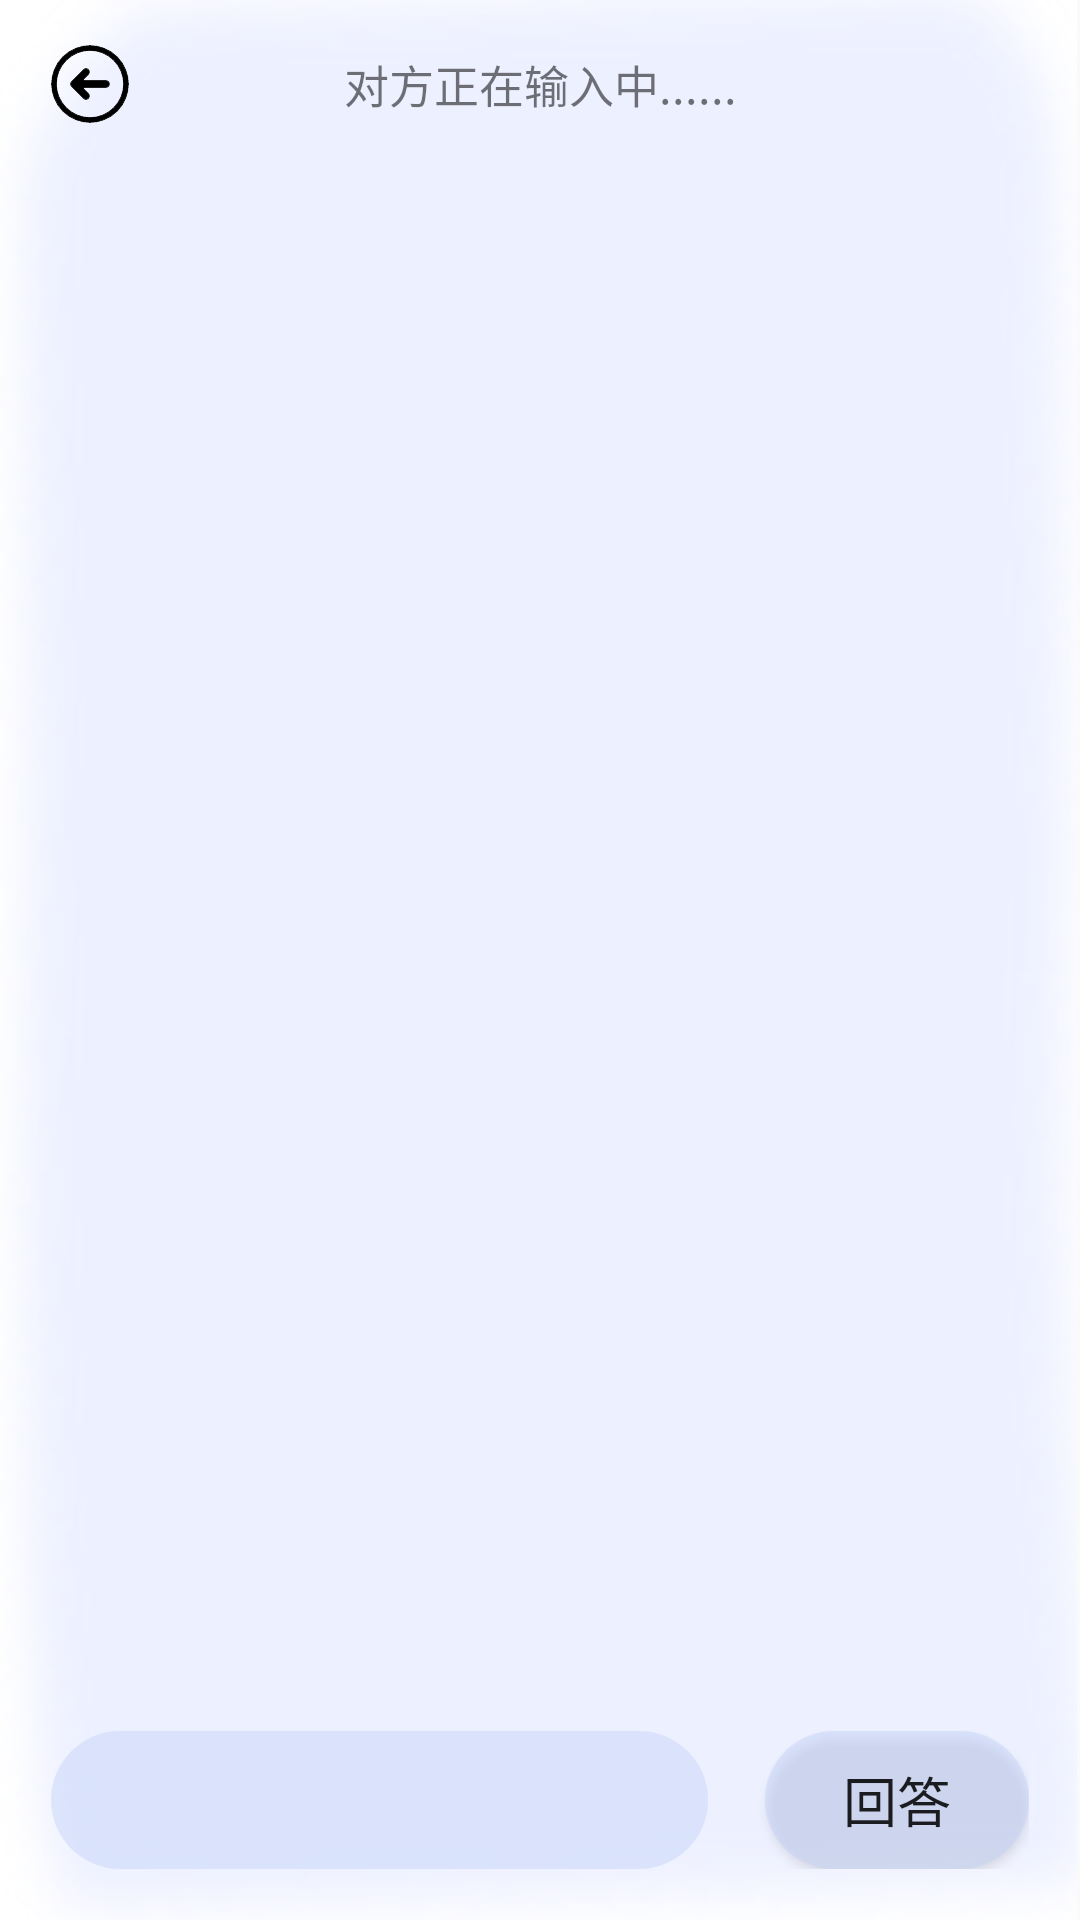

The Android layout XML behind this screen, and the referenced resources:
<!-- AndroidManifest.xml: application theme Theme.PoemAPP -->
<!-- res/layout/activity_dialog.xml -->
<?xml version="1.0" encoding="utf-8"?>
<androidx.constraintlayout.widget.ConstraintLayout xmlns:android="http://schemas.android.com/apk/res/android"
    xmlns:app="http://schemas.android.com/apk/res-auto"
    xmlns:tools="http://schemas.android.com/tools"
    android:layout_width="match_parent"
    android:layout_height="match_parent"
    tools:context=".DialogActivity"
    android:background="@drawable/bg_dialog"
    android:paddingHorizontal="17dp"
    android:paddingBottom="17dp"
    >

    <androidx.constraintlayout.widget.ConstraintLayout
        android:id="@+id/constraintLayout"
        android:layout_width="match_parent"
        android:layout_height="wrap_content"

        android:paddingVertical="15dp"
        app:layout_constraintEnd_toEndOf="parent"
        app:layout_constraintStart_toStartOf="parent"
        app:layout_constraintTop_toTopOf="parent">

        <ImageView
            android:id="@+id/imageView2"
            android:layout_width="wrap_content"
            android:layout_height="wrap_content"
            android:src="@drawable/back"
            app:layout_constraintBottom_toBottomOf="parent"
            app:layout_constraintStart_toStartOf="parent"
            app:layout_constraintTop_toTopOf="parent" />

        <TextView
            android:layout_width="wrap_content"
            android:layout_height="wrap_content"
            android:text="对方正在输入中......"
            android:textSize="15sp"
            app:layout_constraintBottom_toBottomOf="parent"
            app:layout_constraintEnd_toEndOf="parent"
            app:layout_constraintStart_toStartOf="parent"
            app:layout_constraintTop_toTopOf="parent" />
    </androidx.constraintlayout.widget.ConstraintLayout>

    <androidx.recyclerview.widget.RecyclerView
        android:layout_width="match_parent"
        android:layout_height="0dp"
        app:layout_constraintBottom_toTopOf="@+id/button2"
        app:layout_constraintEnd_toEndOf="parent"
        app:layout_constraintStart_toStartOf="parent"
        app:layout_constraintTop_toBottomOf="@+id/constraintLayout" />

    <Button
        android:id="@+id/button2"
        android:layout_width="wrap_content"
        android:layout_height="@dimen/edit_height"
        android:background="@drawable/bg_dialog_btn"
        android:text="回答"
        android:textSize="18sp"
        app:layout_constraintBottom_toBottomOf="parent"
        app:layout_constraintEnd_toEndOf="parent" />

    <EditText
        android:id="@+id/editText"
        android:layout_width="0dp"
        android:layout_height="@dimen/edit_height"
        android:layout_marginEnd="19dp"
        android:background="@drawable/bg_dialog_btn"

        app:layout_constraintBottom_toBottomOf="parent"
        app:layout_constraintEnd_toStartOf="@+id/button2"
        app:layout_constraintStart_toStartOf="parent" />



</androidx.constraintlayout.widget.ConstraintLayout>
<!-- resources referenced by this layout -->
<resources>
  <dimen name="edit_height">46dp</dimen>
  <!-- drawable back: png bitmap (drawable-xxhdpi, 3157 bytes) -->
  <!-- drawable bg_dialog: png bitmap (drawable-xxhdpi, 69624 bytes) -->
  <!-- drawable bg_dialog_btn (drawable) -->
  <?xml version="1.0" encoding="utf-8"?>
  <shape xmlns:android="http://schemas.android.com/apk/res/android">
      <corners android:radius="@dimen/dialog_corner"/>
      <solid android:color="@color/dialog_light_blue"/>
  </shape>
  <style name="Theme.PoemAPP" parent="Theme.AppCompat.Light.NoActionBar">
          
          <item name="colorPrimary">@color/purple_500</item>
          <item name="colorPrimaryVariant">@color/purple_700</item>
          <item name="colorOnPrimary">@color/white</item>
          
          <item name="colorSecondary">@color/teal_200</item>
          <item name="colorSecondaryVariant">@color/teal_700</item>
          <item name="colorOnSecondary">@color/black</item>
          
          <item name="android:statusBarColor" tools:targetApi="l">?attr/colorPrimaryVariant</item>
          
          <item name="background">@color/white</item>
      </style>
  <dimen name="dialog_corner">25dp</dimen>
  <color name="dialog_light_blue">#80C7D5F9</color>
  <color name="purple_500">#FF6200EE</color>
  <color name="purple_700">#FF3700B3</color>
  <color name="white">#FFFFFFFF</color>
  <color name="teal_200">#FF03DAC5</color>
  <color name="teal_700">#FF018786</color>
  <color name="black">#FF000000</color>
</resources>
